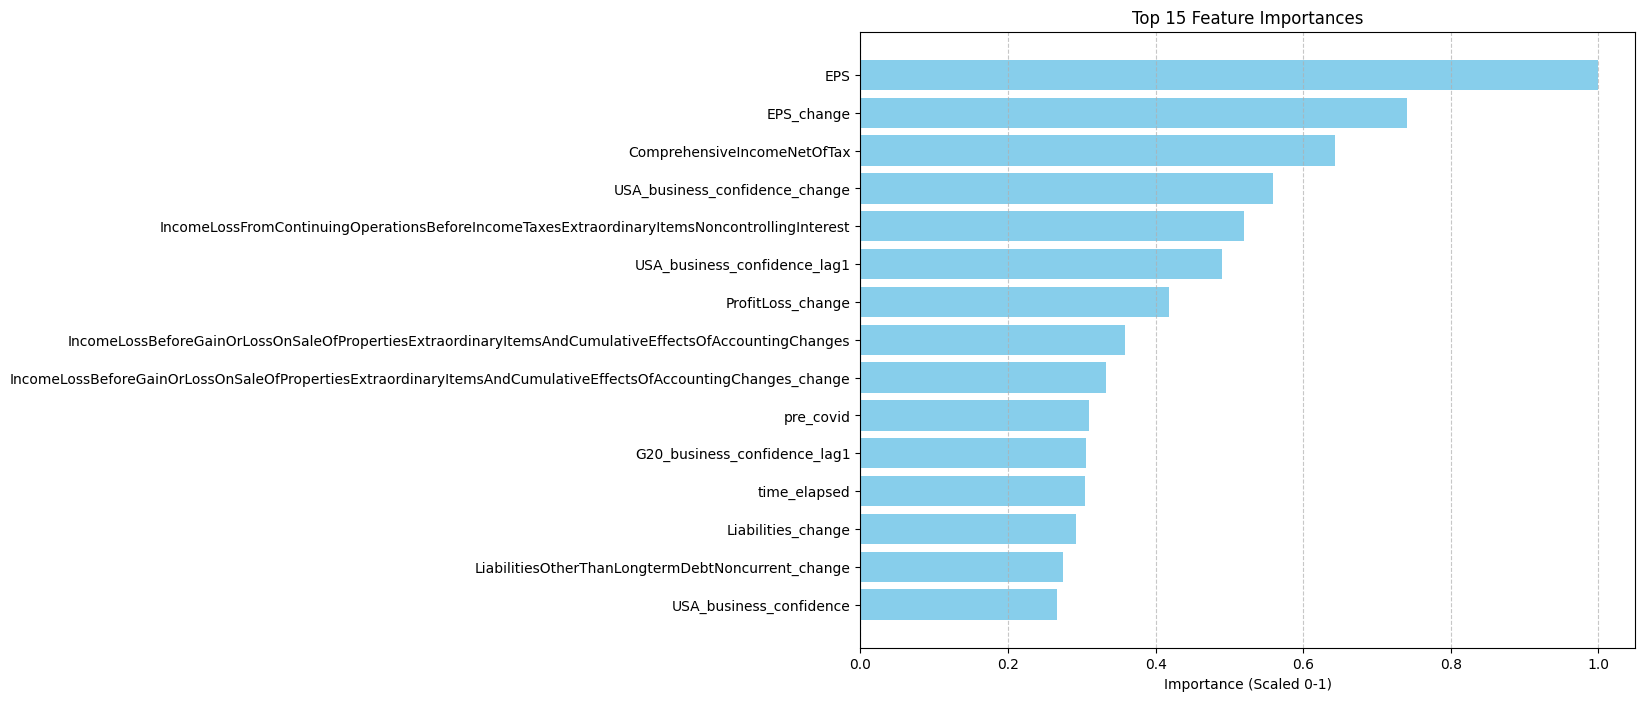

Data behind this chart, as committed beside it:
Feature, Importance (Scaled)
EPS, 1.0
EPS_change, 0.7408
ComprehensiveIncomeNetOfTax, 0.6436
USA_business_confidence_change, 0.5584
IncomeLossFromContinuingOperationsBefore…, 0.5199
USA_business_confidence_lag1, 0.4897
ProfitLoss_change, 0.4181
IncomeLossBeforeGainOrLossOnSaleOfProper…, 0.3591
IncomeLossBeforeGainOrLossOnSaleOfProper…, 0.3327
pre_covid, 0.31
G20_business_confidence_lag1, 0.3061
time_elapsed, 0.3037
Liabilities_change, 0.2923
LiabilitiesOtherThanLongtermDebtNoncurre…, 0.2743
USA_business_confidence, 0.2671
G20_business_confidence, 0.2473
StockholdersEquityIncludingPortionAttrib…, 0.2377
RestructuringSettlementAndImpairmentProv…, 0.234
ComprehensiveIncomeNetOfTaxIncludingPort…, 0.2153
OperatingIncomeLoss_change, 0.2007
AdjustmentsToReconcileNetIncomeLossToCas…, 0.1944
ComprehensiveIncomeNetOfTax_change, 0.1899
WeightedAverageNumberOfSharesOutstanding…, 0.1636
IncomeLossFromContinuingOperationsBefore…, 0.1545
CommonStockValue_change, 0.136
CommonStockSharesIssued_change, 0.1346
AssetImpairmentCharges, 0.1341
GoodwillAndIntangibleAssetImpairment_cha…, 0.1213
IncomeTaxReconciliationIncomeTaxExpenseB…, 0.1144
AssetImpairmentCharges_change, 0.1122
IncomeLossFromContinuingOperationsBefore…, 0.1108
WeightedAverageNumberDilutedSharesOutsta…, 0.1045
AdjustmentsNoncashItemsToReconcileNetInc…, 0.09754
CommonStockSharesOutstanding_change, 0.09484
Assets_change, 0.09312
OperatingExpenses_change, 0.08869
AdjustmentsToReconcileNetIncomeLossToCas…, 0.08489
DeferredTaxAssetsValuationAllowance_chan…, 0.08259
WeightedAverageNumberDilutedSharesOutsta…, 0.08101
StockholdersEquityPeriodIncreaseDecrease, 0.08071
LiabilitiesNoncurrent_change, 0.0769
CommonStockSharesAuthorized_change, 0.07686
IncrementalCommonSharesAttributableToSha…, 0.06795
LiabilitiesCurrent_change, 0.06354
OtherLiabilitiesNoncurrent_change, 0.0629
OperatingCostsAndExpenses_change, 0.05616
AdditionalPaidInCapital_change, 0.055
IncreaseDecreaseInOperatingLiabilities_l…, 0.04901
IncreaseDecreaseInOperatingCapital, 0.04708
RestructuringSettlementAndImpairmentProv…, 0.04674
AdjustmentsNoncashItemsToReconcileNetInc…, 0.04611
RetainedEarningsAccumulatedDeficit_chang…, 0.04507
OtherComprehensiveIncomeLossForeignCurre…, 0.04376
OperatingLeasesRentExpenseNet_change, 0.04322
ProfitLoss_lag1, 0.04274
AccountsPayableAndAccruedLiabilitiesCurr…, 0.04196
EmployeeRelatedLiabilitiesCurrent_change, 0.04141
EPS_lag1, 0.03977
OperatingLeasesFutureMinimumPaymentsDueC…, 0.03929
IncreaseDecreaseInAccountsPayable_lag1, 0.03277
... 660 more rows
